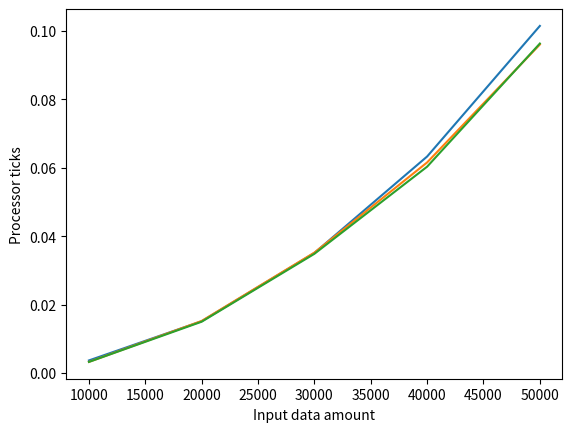

Reproduce this figure in Python.
import random
import time
import matplotlib.pyplot as plt


'''Удалить из массива все отрицательные значения, а оставшиеся уплотнить (сдвинуть) 
с сохранением исходного порядка к началу массива.'''


def deleteNegativeNumbers(lengthArray: int, leftRange: int, rightRange: int):
    a = []
    for i in range(lengthArray):
        #n = int(random()*10) - 5
        n = random.randint(leftRange,rightRange)
        a.append(n)
    #print(a)
    firstTime = time.time()
    i = 0
    m = lengthArray
    while i < m:
        if a[i] < 0:
            del a[i]
            m -= 1
        else:
            i += 1
    #print(a)
    lastTime = time.time()
    executionTime = lastTime - firstTime
    print("Execution Time: ", executionTime)
    return executionTime
    

# deleteNegativeNumbers(10000, -25, 25)
# deleteNegativeNumbers(20000, -25, 25)
# deleteNegativeNumbers(30000, -25, 25)
# deleteNegativeNumbers(40000, -25, 25)
# deleteNegativeNumbers(50000, -25, 25)


# time = deleteNegativeNumbers(10, -25, 25)
# print(time)


# averageTimeArray = []
# for i in range(3):
#     timeArray = []
#     for i in range(10000, 60000, 10000):
#         executionTime = deleteNegativeNumbers(i, -25, 25)
#         print(executionTime, i)
#         timeArray.append(executionTime)
#     print(timeArray)
#     averageTimeArray.append(timeArray)
# print(averageTimeArray)

for i in range(3):
    timeArray = []
    x = []
    for i in range(10000, 60000, 10000):
        executionTime = deleteNegativeNumbers(i, -25, 25)
        print(executionTime, i)
        timeArray.append(executionTime)
        x.append(i)
    print(timeArray)

    plt.plot(x, timeArray)
plt.xlabel("Input data amount")
plt.ylabel("Processor ticks")
plt.show()